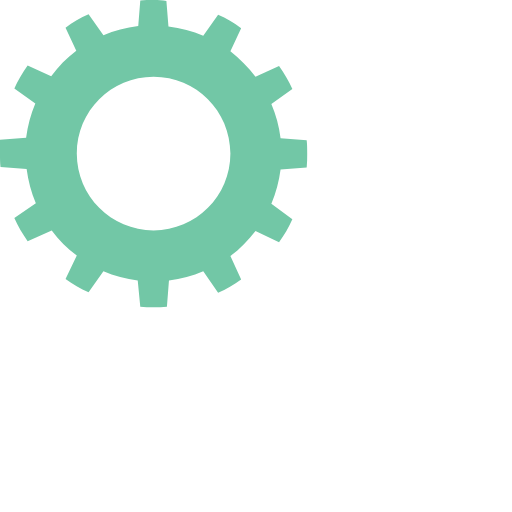
t = 0.00 s
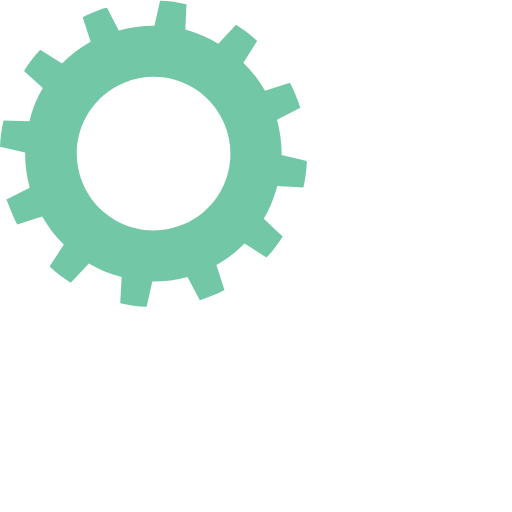
t = 0.25 s
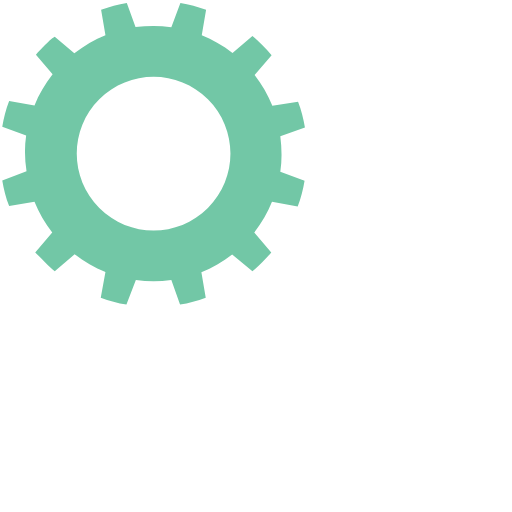
t = 0.50 s
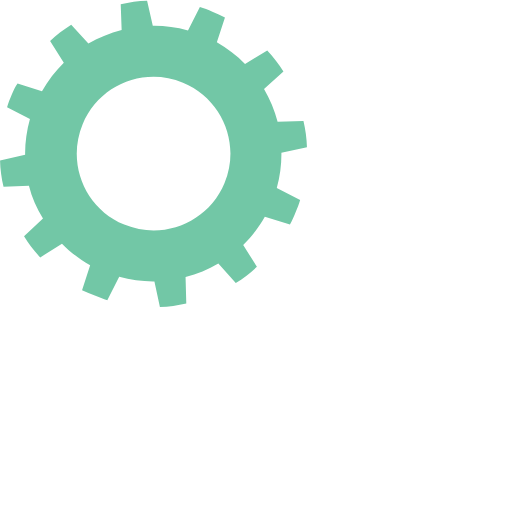
t = 0.75 s

The animated SVG that drew these frames (rendered in a browser with its animation timeline set to each time). Animation: 2 SMIL elements (animateTransform=2); one cycle of 1.00 s, repeats indefinitely.

<?xml version="1.0" encoding="utf-8"?><svg width='120px' height='120px' xmlns="http://www.w3.org/2000/svg" viewBox="0 0 100 100" preserveAspectRatio="xMidYMid" class="uil-gears"><rect x="0" y="0" width="100" height="100" fill="none" class="bk"></rect><g transform="translate(-20,-20)"><path d="M79.9,52.6C80,51.8,80,50.9,80,50s0-1.8-0.1-2.6l-5.1-0.4c-0.3-2.4-0.9-4.6-1.8-6.7l4.2-2.9c-0.7-1.6-1.6-3.1-2.6-4.5 L70,35c-1.4-1.9-3.1-3.5-4.9-4.9l2.2-4.6c-1.4-1-2.9-1.9-4.5-2.6L59.8,27c-2.1-0.9-4.4-1.5-6.7-1.8l-0.4-5.1C51.8,20,50.9,20,50,20 s-1.8,0-2.6,0.1l-0.4,5.1c-2.4,0.3-4.6,0.9-6.7,1.8l-2.9-4.1c-1.6,0.7-3.1,1.6-4.5,2.6l2.1,4.6c-1.9,1.4-3.5,3.1-5,4.9l-4.5-2.1 c-1,1.4-1.9,2.9-2.6,4.5l4.1,2.9c-0.9,2.1-1.5,4.4-1.8,6.8l-5,0.4C20,48.2,20,49.1,20,50s0,1.8,0.1,2.6l5,0.4 c0.3,2.4,0.9,4.7,1.8,6.8l-4.1,2.9c0.7,1.6,1.6,3.1,2.6,4.5l4.5-2.1c1.4,1.9,3.1,3.5,5,4.9l-2.1,4.6c1.4,1,2.9,1.9,4.5,2.6l2.9-4.1 c2.1,0.9,4.4,1.5,6.7,1.8l0.4,5.1C48.2,80,49.1,80,50,80s1.8,0,2.6-0.1l0.4-5.1c2.3-0.3,4.6-0.9,6.7-1.8l2.9,4.2 c1.6-0.7,3.1-1.6,4.5-2.6L65,69.9c1.9-1.4,3.5-3,4.9-4.9l4.6,2.2c1-1.4,1.9-2.9,2.6-4.5L73,59.8c0.9-2.1,1.5-4.4,1.8-6.7L79.9,52.6 z M50,65c-8.3,0-15-6.7-15-15c0-8.3,6.7-15,15-15s15,6.7,15,15C65,58.3,58.3,65,50,65z" fill="#72c7a6"><animateTransform attributeName="transform" type="rotate" from="90 50 50" to="0 50 50" dur="1s" repeatCount="indefinite"></animateTransform></path></g><g transform="translate(20,20) rotate(15 50 50)"><path d="M79.9,52.6C80,51.8,80,50.9,80,50s0-1.8-0.1-2.6l-5.1-0.4c-0.3-2.4-0.9-4.6-1.8-6.7l4.2-2.9c-0.7-1.6-1.6-3.1-2.6-4.5 L70,35c-1.4-1.9-3.1-3.5-4.9-4.9l2.2-4.6c-1.4-1-2.9-1.9-4.5-2.6L59.8,27c-2.1-0.9-4.4-1.5-6.7-1.8l-0.4-5.1C51.8,20,50.9,20,50,20 s-1.8,0-2.6,0.1l-0.4,5.1c-2.4,0.3-4.6,0.9-6.7,1.8l-2.9-4.1c-1.6,0.7-3.1,1.6-4.5,2.6l2.1,4.6c-1.9,1.4-3.5,3.1-5,4.9l-4.5-2.1 c-1,1.4-1.9,2.9-2.6,4.5l4.1,2.9c-0.9,2.1-1.5,4.4-1.8,6.8l-5,0.4C20,48.2,20,49.1,20,50s0,1.8,0.1,2.6l5,0.4 c0.3,2.4,0.9,4.7,1.8,6.8l-4.1,2.9c0.7,1.6,1.6,3.1,2.6,4.5l4.5-2.1c1.4,1.9,3.1,3.5,5,4.9l-2.1,4.6c1.4,1,2.9,1.9,4.5,2.6l2.9-4.1 c2.1,0.9,4.4,1.5,6.7,1.8l0.4,5.1C48.2,80,49.1,80,50,80s1.8,0,2.6-0.1l0.4-5.1c2.3-0.3,4.6-0.9,6.7-1.8l2.9,4.2 c1.6-0.7,3.1-1.6,4.5-2.6L65,69.9c1.9-1.4,3.5-3,4.9-4.9l4.6,2.2c1-1.4,1.9-2.9,2.6-4.5L73,59.8c0.9-2.1,1.5-4.4,1.8-6.7L79.9,52.6 z M50,65c-8.3,0-15-6.7-15-15c0-8.3,6.7-15,15-15s15,6.7,15,15C65,58.3,58.3,65,50,65z" fill="#ffffff"><animateTransform attributeName="transform" type="rotate" from="0 50 50" to="90 50 50" dur="1s" repeatCount="indefinite"></animateTransform></path></g></svg>